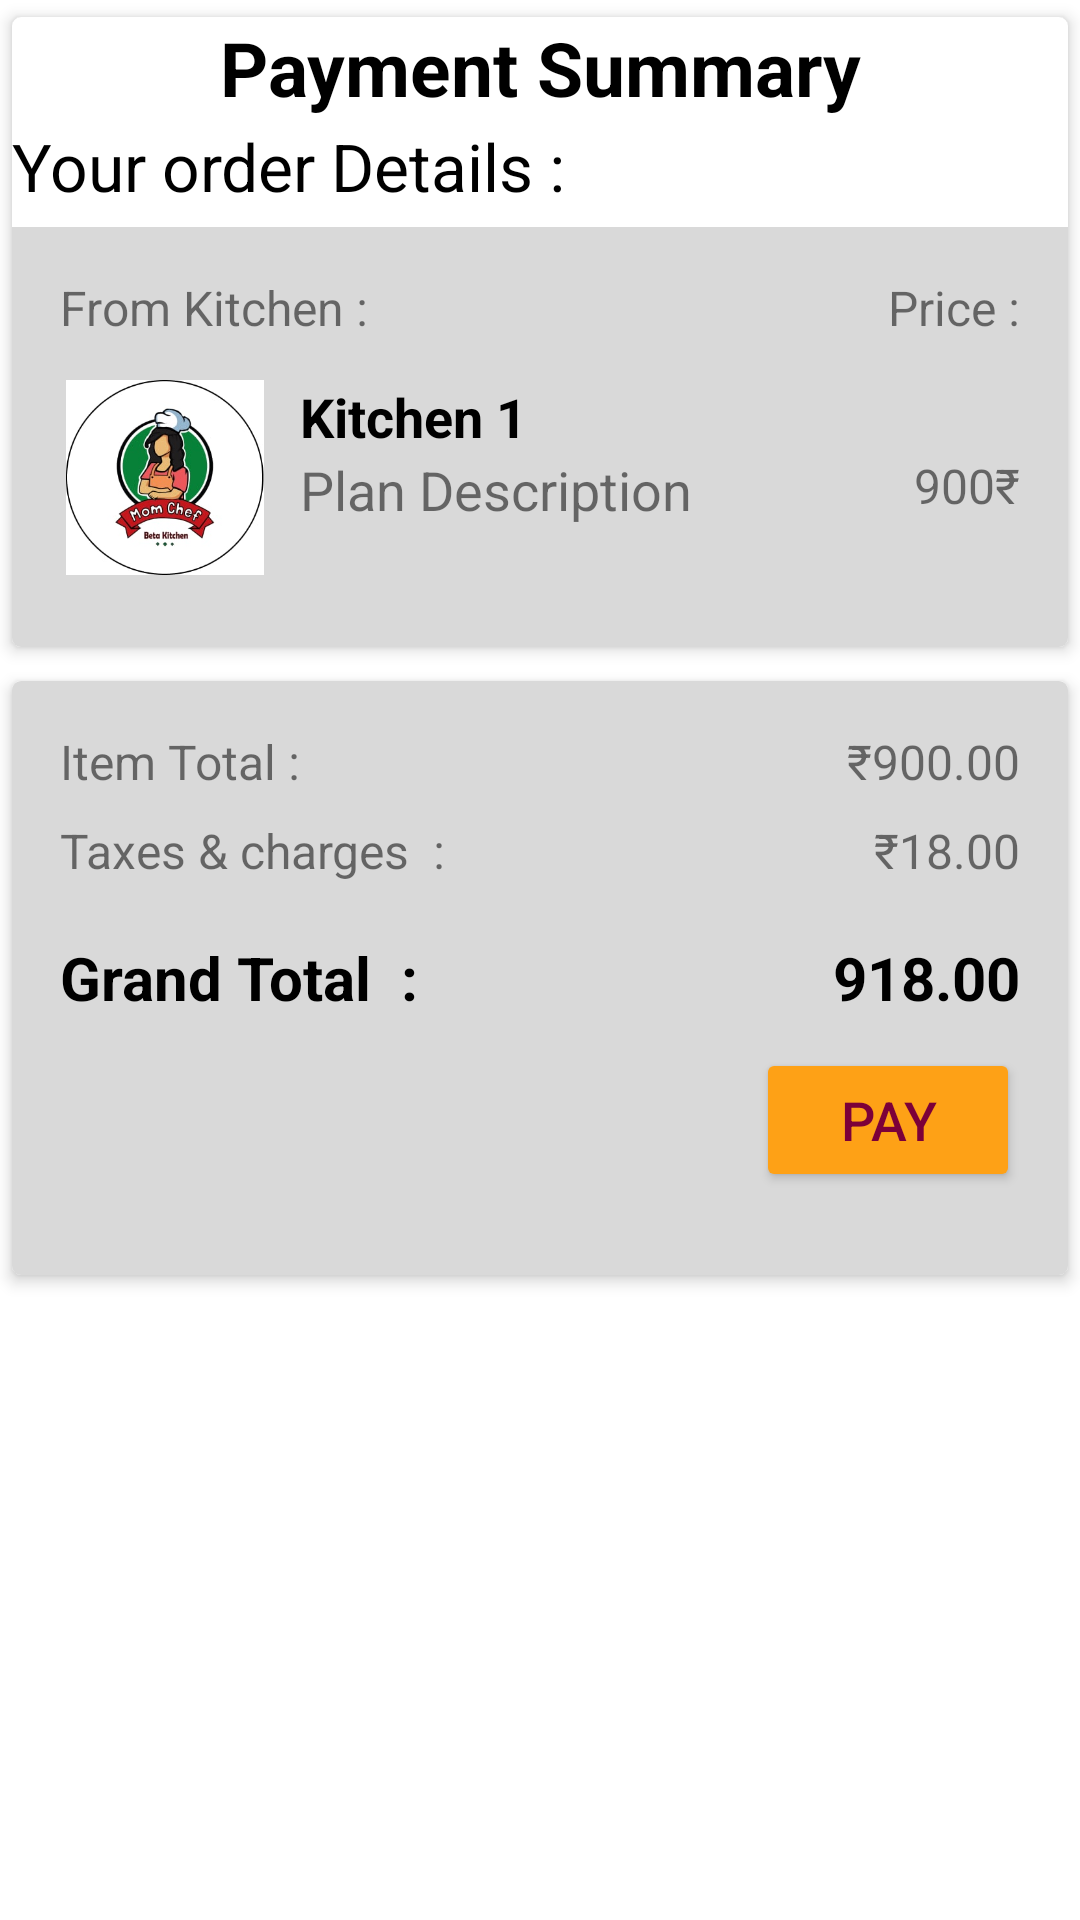

Reconstruct the res/layout file that produces this screen, plus the resources it refers to.
<!-- AndroidManifest.xml: application theme Theme.Homians -->
<!-- res/layout/activity_payment2.xml -->
<?xml version="1.0" encoding="utf-8"?>
<LinearLayout xmlns:android="http://schemas.android.com/apk/res/android"
    xmlns:app="http://schemas.android.com/apk/res-auto"
    xmlns:tools="http://schemas.android.com/tools"
    android:layout_width="match_parent"
    android:layout_height="match_parent"
    android:orientation="vertical"
    app:cardCornerRadius="3dp"
    app:cardElevation="3dp"
    app:cardUseCompatPadding="true"
    tools:context=".PaymentActivity2">

    <androidx.cardview.widget.CardView
        android:layout_width="match_parent"
        android:layout_height="wrap_content"

        app:cardCornerRadius="3dp"
        app:cardElevation="3dp"
        app:cardUseCompatPadding="true">

        <TextView
            android:id="@+id/pay_sum"
            android:layout_width="match_parent"
            android:layout_height="wrap_content"
            android:gravity="center"
            android:text="Payment Summary"
            android:textColor="@color/black"
            android:textSize="25dp"
            android:textStyle="bold" />

        <TextView
            android:id="@+id/order_Details"
            android:layout_width="match_parent"
            android:layout_height="wrap_content"
            android:layout_marginTop="35dp"
            android:text="Your order Details :"
            android:textColor="@color/black"
            android:textSize="22sp" />


        <RelativeLayout
            android:id="@+id/R_layout1"
            android:layout_width="match_parent"
            android:layout_height="140dp"
            android:background="#D9D9D9"
            android:layout_marginTop="70dp"
            android:padding="16dp">


            <TextView
                android:id="@+id/from_kitchen"
                android:layout_width="wrap_content"
                android:layout_height="wrap_content"

                android:text="From Kitchen :"
                android:textSize="16sp" />

            <TextView
                android:layout_width="wrap_content"
                android:layout_height="wrap_content"
                android:layout_alignParentRight="true"
                android:text="Price :"
                android:textSize="16sp" />

            <TextView
                android:layout_width="wrap_content"
                android:layout_height="wrap_content"
                android:layout_below="@+id/kitchenName11"
                android:layout_alignParentRight="true"
                android:text="900₹"
                android:textSize="16sp" />


            <ImageView
                android:id="@+id/kitchenimg"
                android:layout_width="70dp"
                android:layout_height="65dp"
                android:layout_marginTop="35dp"
                android:src="@drawable/chef" />

            <TextView
                android:id="@+id/kitchenName11"
                android:layout_width="wrap_content"
                android:layout_height="wrap_content"
                android:layout_marginStart="10dp"
                android:layout_marginLeft="10dp"
                android:layout_marginTop="35dp"
                android:layout_toEndOf="@+id/kitchenimg"
                android:layout_toRightOf="@+id/kitchenimg"
                android:text="Kitchen 1"
                android:textColor="@color/black"
                android:textSize="18sp"
                android:textStyle="bold" />

            <TextView
                android:id="@+id/description11"
                android:layout_width="wrap_content"
                android:layout_height="wrap_content"
                android:layout_below="@id/kitchenName11"
                android:layout_marginStart="10dp"
                android:layout_marginLeft="10dp"
                android:layout_toEndOf="@+id/kitchenimg"
                android:layout_toRightOf="@id/kitchenimg"
                android:text="Plan Description"
                android:textSize="18sp" />

        </RelativeLayout>


    </androidx.cardview.widget.CardView>

    <androidx.cardview.widget.CardView
        android:layout_width="match_parent"
        android:layout_height="wrap_content"
        app:cardCornerRadius="3dp"
        app:cardElevation="3dp"
        app:cardUseCompatPadding="true">

        <RelativeLayout
            android:id="@+id/R_layout2"
            android:layout_width="match_parent"
            android:layout_height="198dp"
            android:background="#D9D9D9"
            android:padding="16dp">

            <TextView
                android:id="@+id/Item_total"
                android:layout_width="wrap_content"
                android:layout_height="wrap_content"

                android:text="Item Total :"
                android:textSize="16sp" />

            <TextView
                android:id="@+id/price"
                android:layout_width="wrap_content"
                android:layout_height="wrap_content"
                android:layout_alignParentRight="true"
                android:text="₹900.00"
                android:textSize="16sp" />

            <TextView
                android:id="@+id/tax"
                android:layout_width="wrap_content"
                android:layout_height="wrap_content"
                android:layout_below="@+id/Item_total"
                android:layout_marginVertical="8dp"
                android:text="Taxes &amp; charges  :"
                android:textSize="16sp" />

            <TextView
                android:id="@+id/price2"
                android:layout_width="wrap_content"
                android:layout_height="wrap_content"
                android:layout_below="@+id/price"
                android:layout_alignParentRight="true"
                android:layout_marginVertical="8dp"
                android:text="₹18.00"
                android:textSize="16sp" />


            <TextView
                android:id="@+id/gtotal"
                android:layout_width="wrap_content"
                android:layout_height="wrap_content"
                android:layout_below="@+id/tax"
                android:layout_marginVertical="10dp"
                android:text="Grand Total  :"
                android:textColor="@color/black"
                android:textSize="20sp"
                android:textStyle="bold" />


            <TextView
                android:id="@+id/price3"
                android:layout_width="wrap_content"
                android:layout_height="wrap_content"
                android:layout_below="@+id/price2"
                android:layout_alignParentRight="true"
                android:layout_marginVertical="10dp"
                android:text="918.00"
                android:textColor="@color/black"
                android:textSize="20sp"
                android:textStyle="bold" />

            <Button
                android:id="@+id/pay_btn"
                android:layout_width="wrap_content"
                android:layout_height="wrap_content"
                android:layout_below="@id/price3"
                android:layout_alignParentRight="true"
                android:backgroundTint="#FEA116"
                android:text="pay"
                android:textColor="#7C0039"
                android:textSize="18sp" />


        </RelativeLayout>


    </androidx.cardview.widget.CardView>
</LinearLayout>
<!-- resources referenced by this layout -->
<resources>
  <color name="black">#FF000000</color>
  <!-- drawable chef: jpg bitmap (drawable-v24, 15943 bytes) -->
  <style name="Theme.Homians" parent="Theme.MaterialComponents.DayNight.NoActionBar">
          
          <item name="colorPrimary">@color/purple_500</item>
          <item name="colorPrimaryVariant">#FEA116</item>
          <item name="colorOnPrimary">@color/white</item>
          
          <item name="colorSecondary">@color/teal_200</item>
          <item name="colorSecondaryVariant">@color/teal_700</item>
          <item name="colorOnSecondary">@color/black</item>
          
          <item name="android:statusBarColor" tools:targetApi="l">?attr/colorPrimaryVariant</item>
          
      </style>
  <color name="purple_500">#FF6200EE</color>
  <color name="white">#FFFFFFFF</color>
  <color name="teal_200">#FF03DAC5</color>
  <color name="teal_700">#FF018786</color>
</resources>
